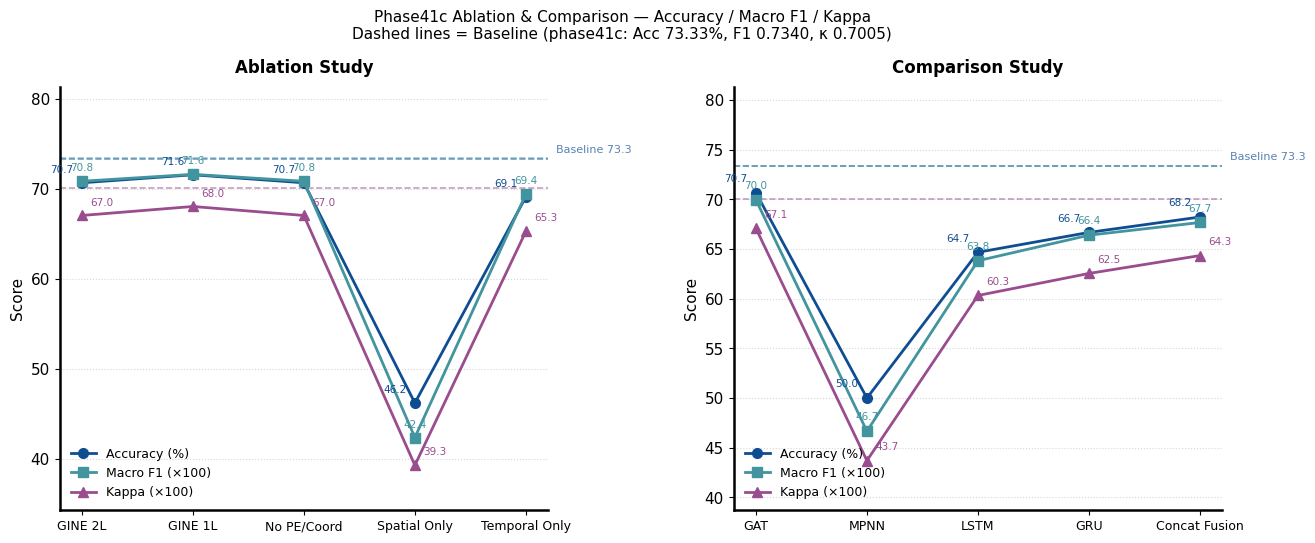

The matplotlib source for this figure:
"""
Two-panel line chart for phase41c ablation & comparison experiments.
Left:  Ablation  (A1a, A1b, A3, A4, B2)
Right: Comparison (A2-GCN, A2-SAGE, A2-GAT, B1-LSTM, B1-GRU, C1)
Three lines per panel: Overall Accuracy (%), Macro F1 (×100), Kappa (×100)
Baseline shown as horizontal dashed line per metric.
Output: output_analysis/phase41c_ablation_comparison_lines.png / .pdf
"""

import os
import numpy as np
import matplotlib
matplotlib.use("Agg")
import matplotlib.pyplot as plt

# ── palette ───────────────────────────────────────────────────────────────────
C_ACC   = "#0F4D92"   # blue  – accuracy
C_F1    = "#42949E"   # teal  – macro F1
C_KAPPA = "#9A4D8E"   # violet – kappa
C_BASE  = "#B64342"   # red   – baseline dashed

# ── data ──────────────────────────────────────────────────────────────────────
BASELINE = dict(acc=73.33, f1=73.40, kappa=70.05)   # F1/Kappa scaled ×100

ABLATION = [
    dict(label="GINE 2L",      acc=70.67, f1=70.84, kappa=67.04),
    dict(label="GINE 1L",      acc=71.56, f1=71.61, kappa=68.04),
    dict(label="No PE/Coord",   acc=70.67, f1=70.84, kappa=67.04),
    dict(label="Spatial Only",  acc=46.22, f1=42.39, kappa=39.31),
    dict(label="Temporal Only", acc=69.11, f1=69.41, kappa=65.28),
]

COMPARISON = [
    dict(label="GAT",        acc=70.67, f1=69.95, kappa=67.08),
    dict(label="MPNN",        acc=50.00, f1=46.66, kappa=43.70),
    dict(label="LSTM",      acc=64.67, f1=63.82, kappa=60.32),
    dict(label="GRU",        acc=66.67, f1=66.39, kappa=62.54),
    dict(label="Concat Fusion",  acc=68.22, f1=67.67, kappa=64.34),
]

# ── style ─────────────────────────────────────────────────────────────────────
def apply_style():
    plt.rcParams.update({
        "font.family":        "DejaVu Sans",
        "font.size":          11,
        "axes.linewidth":     1.8,
        "axes.spines.top":    False,
        "axes.spines.right":  False,
        "legend.frameon":     False,
        "figure.dpi":         150,
        "savefig.dpi":        300,
    })

# ── plot helper ───────────────────────────────────────────────────────────────
def plot_panel(ax, rows, baseline, title):
    x      = np.arange(len(rows))
    labels = [r["label"] for r in rows]

    acc_vals   = [r["acc"]   for r in rows]
    f1_vals    = [r["f1"]    for r in rows]
    kappa_vals = [r["kappa"] for r in rows]

    lw, ms = 2.0, 7

    ax.plot(x, acc_vals,   color=C_ACC,   marker="o", linewidth=lw,
            markersize=ms, label="Accuracy (%)", zorder=3)
    ax.plot(x, f1_vals,    color=C_F1,    marker="s", linewidth=lw,
            markersize=ms, label="Macro F1 (×100)", zorder=3)
    ax.plot(x, kappa_vals, color=C_KAPPA, marker="^", linewidth=lw,
            markersize=ms, label="Kappa (×100)", zorder=3)

    # baseline dashed lines
    ax.axhline(baseline["acc"],   color=C_ACC,   linewidth=1.2,
               linestyle="--", alpha=0.55, zorder=2)
    ax.axhline(baseline["f1"],    color=C_F1,    linewidth=1.2,
               linestyle="--", alpha=0.55, zorder=2)
    ax.axhline(baseline["kappa"], color=C_KAPPA, linewidth=1.2,
               linestyle="--", alpha=0.55, zorder=2)

    # value annotations — stagger to avoid overlap
    for xi, (a, f, k) in enumerate(zip(acc_vals, f1_vals, kappa_vals)):
        ax.text(xi - 0.18, a + 0.9,  f"{a:.1f}",  ha="center", va="bottom",
                fontsize=7.5, color=C_ACC)
        ax.text(xi,        f + 0.9,  f"{f:.1f}",  ha="center", va="bottom",
                fontsize=7.5, color=C_F1)
        ax.text(xi + 0.18, k + 0.9,  f"{k:.1f}",  ha="center", va="bottom",
                fontsize=7.5, color=C_KAPPA)

    ax.set_xticks(x)
    ax.set_xticklabels(labels, fontsize=9)
    ax.set_ylabel("Score", fontsize=11)
    ax.set_title(title, fontsize=12, fontweight="bold", pad=10)
    ax.legend(fontsize=9, loc="lower left")
    ax.grid(axis="y", linestyle=":", linewidth=0.8, alpha=0.5, zorder=0)

    ymin = min(min(acc_vals), min(f1_vals), min(kappa_vals)) - 5
    ymax = max(baseline["acc"], max(acc_vals), max(f1_vals), max(kappa_vals)) + 8
    ax.set_ylim(ymin, ymax)

    # shade baseline region label
    ax.text(len(rows) - 0.05, baseline["acc"] + 0.5,
            f"Baseline {baseline['acc']:.1f}", ha="right", va="bottom",
            fontsize=8, color=C_ACC, alpha=0.7)


# ── main ──────────────────────────────────────────────────────────────────────
def main():
    apply_style()
    fig, (ax_abl, ax_cmp) = plt.subplots(
        1, 2, figsize=(15, 5.5),
        gridspec_kw={"wspace": 0.38}
    )

    plot_panel(ax_abl, ABLATION,   BASELINE, "Ablation Study")
    plot_panel(ax_cmp, COMPARISON, BASELINE, "Comparison Study")

    fig.suptitle(
        "Phase41c Ablation & Comparison — Accuracy / Macro F1 / Kappa\n"
        "Dashed lines = Baseline (phase41c: Acc 73.33%, F1 0.7340, κ 0.7005)",
        fontsize=11, y=1.02
    )

    out_dir = "output_analysis"
    os.makedirs(out_dir, exist_ok=True)
    base = os.path.join(out_dir, "phase41c_ablation_comparison_lines")
    fig.savefig(base + ".png", dpi=300, bbox_inches="tight")
    fig.savefig(base + ".pdf", bbox_inches="tight")
    plt.close(fig)
    print(f"Saved: {base}.png / .pdf")


if __name__ == "__main__":
    main()
